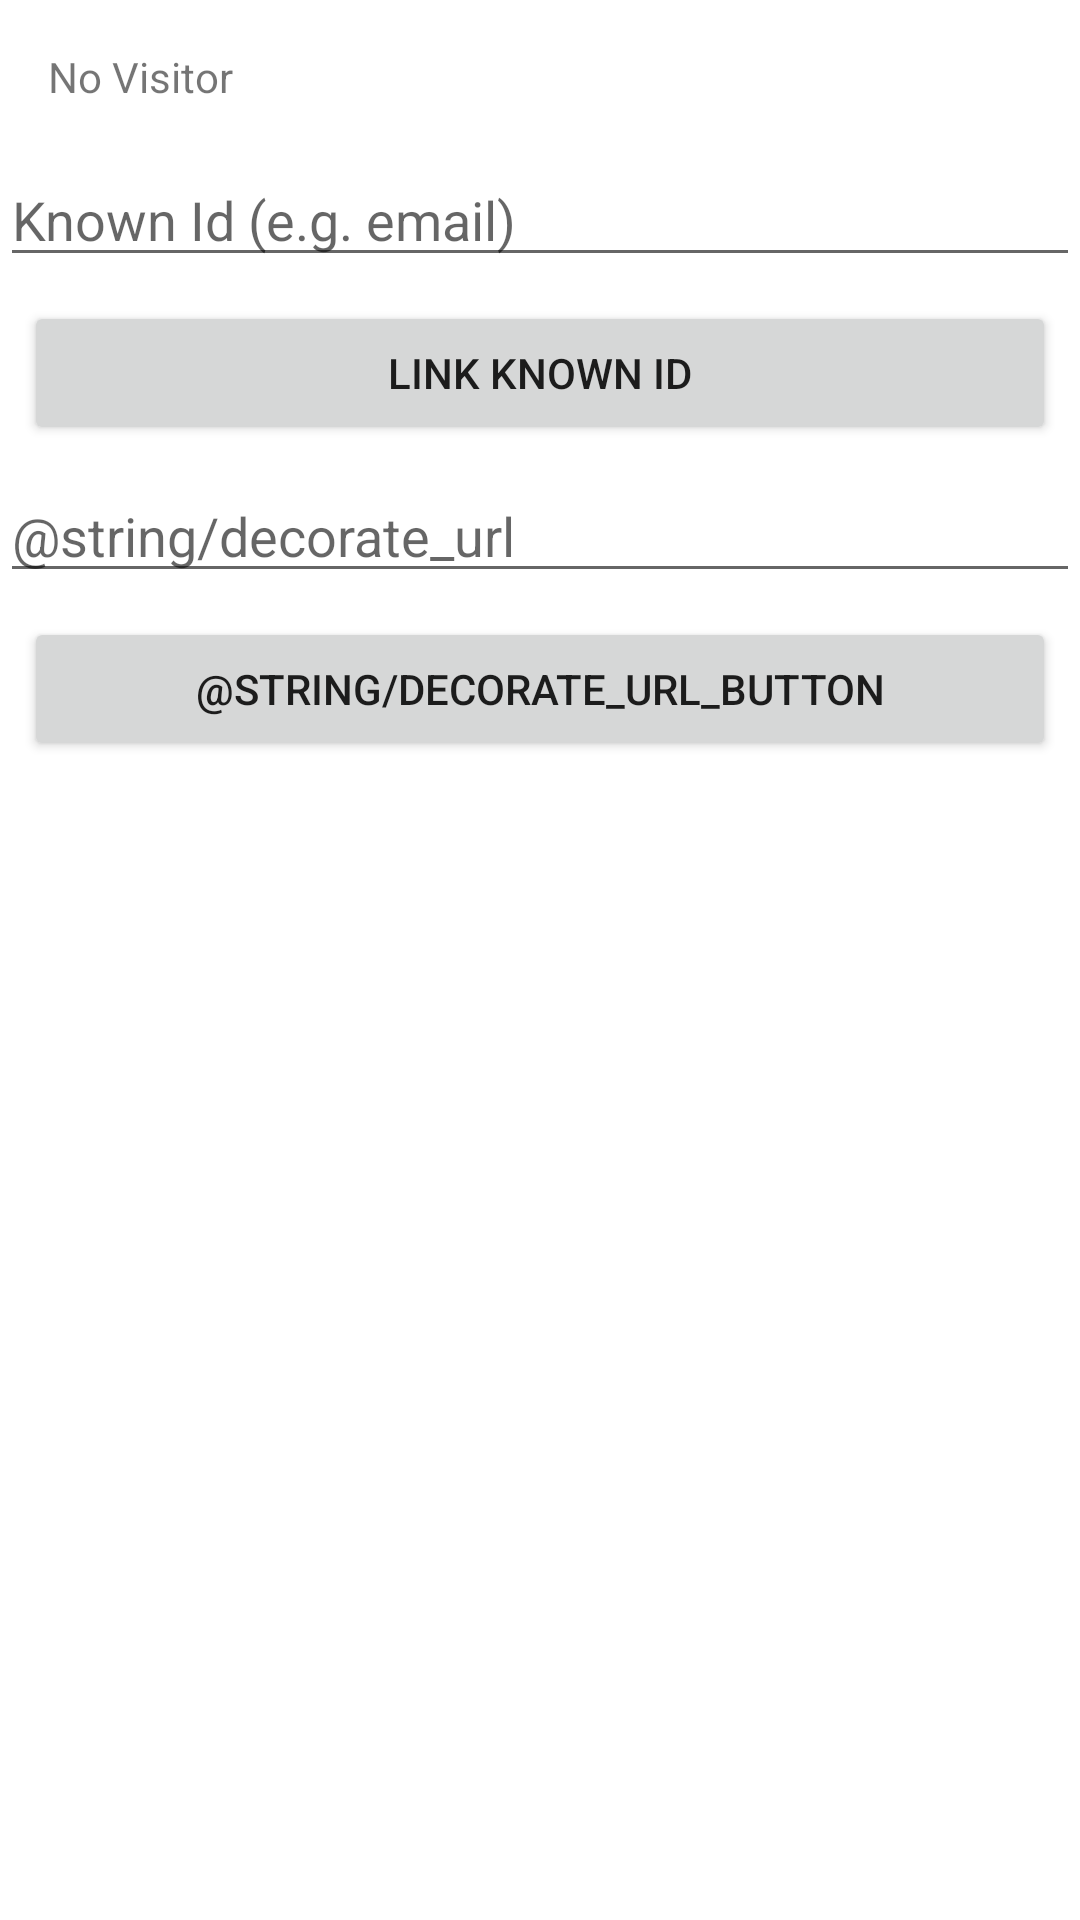

Write the Android layout XML for this screen, with the resource values it uses.
<!-- AndroidManifest.xml: application theme Theme.TealiumAdobeVisitorAPI -->
<!-- res/layout/adobe_visitor_fragment.xml -->
<?xml version="1.0" encoding="utf-8"?>
<LinearLayout xmlns:android="http://schemas.android.com/apk/res/android"
    android:layout_width="match_parent"
    android:layout_height="match_parent"
    android:orientation="vertical">

    <TextView
        android:id="@+id/text_adobe_visitor"
        android:layout_width="match_parent"
        android:layout_height="wrap_content"
        android:layout_margin="16dp"
        android:text="@string/no_visitor" />

    <EditText
        android:id="@+id/edit_known_id"
        android:layout_width="match_parent"
        android:layout_height="wrap_content"
        android:hint="@string/edit_known_id"/>

    <Button
        android:id="@+id/button_link_existing_ecid"
        android:layout_width="match_parent"
        android:layout_height="wrap_content"
        android:layout_margin="8dp"
        android:text="@string/link_existing_ecid" />

    <EditText
        android:id="@+id/decorate_url"
        android:layout_width="match_parent"
        android:layout_height="wrap_content"
        android:hint="@string/decorate_url"/>

    <Button
        android:id="@+id/button_decorate_url"
        android:layout_width="match_parent"
        android:layout_height="wrap_content"
        android:layout_margin="8dp"
        android:text="@string/decorate_url_button" />

</LinearLayout>
<!-- resources referenced by this layout -->
<resources>
  <string name="edit_known_id">Known Id (e.g. email)</string>
  <string name="link_existing_ecid">Link Known Id</string>
  <string name="no_visitor">No Visitor</string>
  <style name="Theme.TealiumAdobeVisitorAPI" parent="Theme.MaterialComponents.DayNight.DarkActionBar">
          
          <item name="colorPrimary">@color/purple_500</item>
          <item name="colorPrimaryVariant">@color/purple_700</item>
          <item name="colorOnPrimary">@color/white</item>
          
          <item name="colorSecondary">@color/teal_200</item>
          <item name="colorSecondaryVariant">@color/teal_700</item>
          <item name="colorOnSecondary">@color/black</item>
          
          <item name="android:statusBarColor" tools:targetApi="l">?attr/colorPrimaryVariant</item>
          
      </style>
  <!-- not gathered from this repository: default colours our renderer supplied (Android Studio template values) -->
  <color name="purple_500">#FF6200EE</color>
  <color name="purple_700">#FF3700B3</color>
  <color name="teal_200">#FF03DAC5</color>
  <color name="teal_700">#FF018786</color>
  <color name="black">#FF000000</color>
  <color name="white">#FFFFFFFF</color>
</resources>
